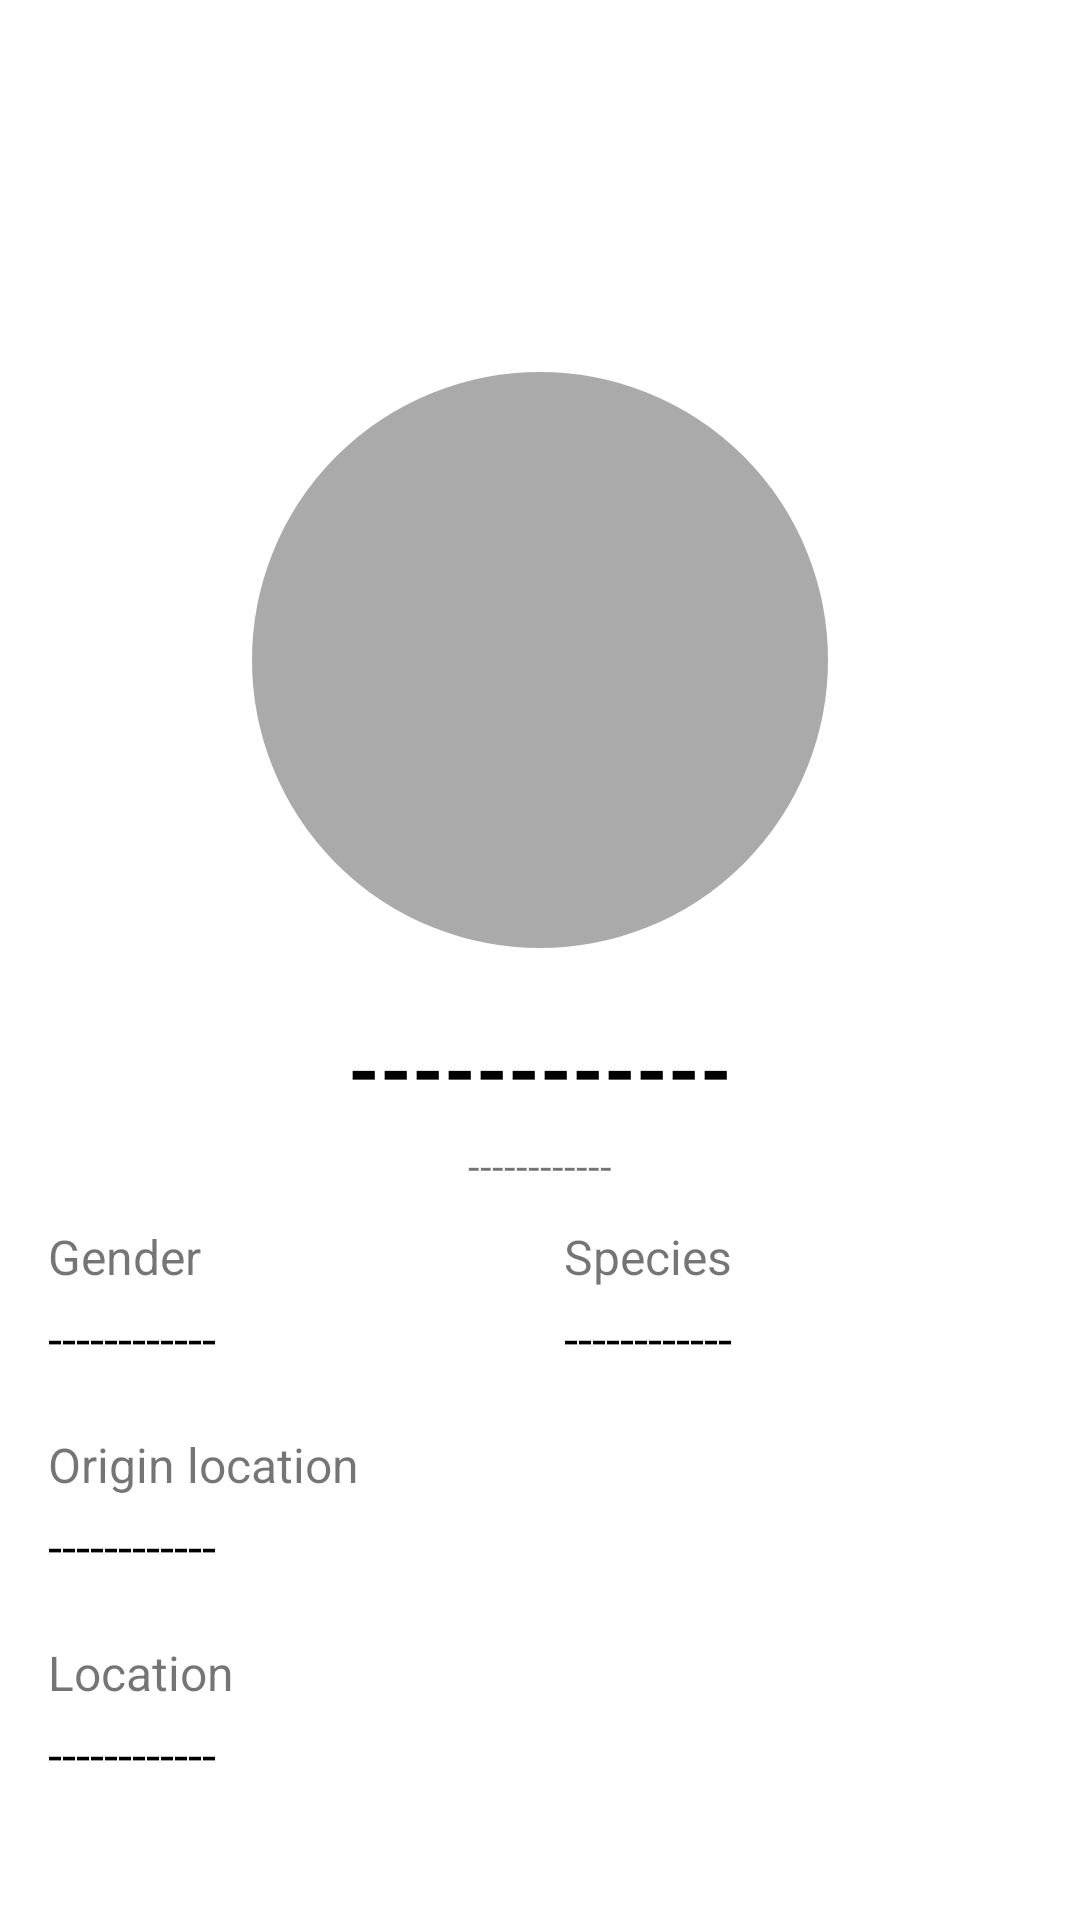

The Android layout XML behind this screen, and the referenced resources:
<!-- AndroidManifest.xml: application theme Theme.RickAndMortyTask -->
<!-- res/layout/activity_details.xml -->
<?xml version="1.0" encoding="utf-8"?>
<androidx.constraintlayout.widget.ConstraintLayout xmlns:android="http://schemas.android.com/apk/res/android"
    xmlns:app="http://schemas.android.com/apk/res-auto"
    xmlns:tools="http://schemas.android.com/tools"
    android:layout_width="match_parent"
    android:layout_height="match_parent"
    tools:context=".ui.details.DetailsActivity">

    <ImageView
        android:id="@+id/iv_bg"
        android:foreground="#4DE4E2E2"
        app:layout_constraintTop_toTopOf="parent"
        android:src="@drawable/im_rick_and_morty_0"
        android:adjustViewBounds="true"
        android:scaleType="fitXY"
        android:layout_width="match_parent"
        android:layout_height="220dp"/>

    <ImageView
        android:id="@+id/iv_back"
        app:layout_constraintTop_toTopOf="parent"
        app:layout_constraintLeft_toLeftOf="parent"
        android:src="@drawable/ic_back"
        app:tint="@color/white"
        android:layout_marginTop="20dp"
        android:layout_marginStart="10dp"
        android:layout_width="40dp"
        android:layout_height="40dp"/>

    <com.google.android.material.imageview.ShapeableImageView
        android:id="@+id/iv_profile"
        app:layout_constraintTop_toBottomOf="@id/iv_bg"
        app:layout_constraintBottom_toBottomOf="@id/iv_bg"
        app:layout_constraintLeft_toLeftOf="parent"
        app:layout_constraintRight_toRightOf="parent"
        app:shapeAppearanceOverlay="@style/circle"
        android:src="@android:color/darker_gray"
        android:padding="8dp"
        app:strokeColor="@color/white"
        app:layout_constraintWidth_percent="0.6"
        app:layout_constraintDimensionRatio="H, 1:1"
        app:strokeWidth="8dp"
        android:layout_width="0dp"
        android:layout_height="0dp"/>

    <TextView
        android:id="@+id/tv_name"
        app:layout_constraintTop_toBottomOf="@id/iv_profile"
        android:text="@string/str_space"
        android:textStyle="bold"
        android:textSize="27sp"
        android:layout_marginTop="10dp"
        android:gravity="center"
        android:textColor="@color/black"
        android:layout_width="match_parent"
        android:layout_height="wrap_content"/>

    <TextView
        android:id="@+id/tv_status"
        app:layout_constraintTop_toBottomOf="@id/tv_name"
        android:text="@string/str_space"
        android:gravity="center"
        android:layout_marginTop="5dp"
        android:layout_width="match_parent"
        android:layout_height="wrap_content"/>

    <LinearLayout
        app:layout_constraintTop_toBottomOf="@id/tv_status"
        android:layout_width="match_parent"
        android:layout_height="wrap_content"
        android:orientation="vertical">

        <LinearLayout
            android:layout_marginStart="16dp"
            android:layout_marginVertical="10dp"
            android:layout_width="match_parent"
            android:layout_height="wrap_content">

            <LinearLayout
                android:layout_weight="1"
                android:layout_width="wrap_content"
                android:layout_height="wrap_content"
                android:orientation="vertical">

                <TextView
                    android:text="@string/str_gender"
                    android:textSize="16sp"
                    android:layout_width="wrap_content"
                    android:layout_height="wrap_content"/>
                <TextView
                    android:id="@+id/tv_gender"
                    android:text="@string/str_space"
                    android:textColor="@color/black"
                    android:textSize="17sp"
                    android:layout_marginTop="5dp"
                    android:layout_width="wrap_content"
                    android:layout_height="wrap_content"/>
            </LinearLayout>

            <LinearLayout
                android:layout_weight="1"
                android:layout_width="wrap_content"
                android:layout_height="wrap_content"
                android:orientation="vertical">

                <TextView
                    android:text="@string/str_species"
                    android:textSize="16sp"
                    android:layout_width="wrap_content"
                    android:layout_height="wrap_content"/>
                <TextView
                    android:id="@+id/tv_species"
                    android:text="@string/str_space"
                    android:textColor="@color/black"
                    android:textSize="17sp"
                    android:layout_marginTop="5dp"
                    android:layout_width="wrap_content"
                    android:layout_height="wrap_content"/>
            </LinearLayout>
        </LinearLayout>

        <LinearLayout
            android:layout_marginVertical="10dp"
            android:layout_marginHorizontal="16dp"
            android:layout_weight="1"
            android:layout_width="wrap_content"
            android:layout_height="wrap_content"
            android:orientation="vertical">

            <TextView
                android:text="@string/str_origin_location"
                android:textSize="16sp"
                android:layout_width="wrap_content"
                android:layout_height="wrap_content"/>
            <TextView
                android:id="@+id/tv_origin_location"
                android:text="@string/str_space"
                android:textColor="@color/black"
                android:textSize="17sp"
                android:layout_marginTop="5dp"
                android:layout_width="wrap_content"
                android:layout_height="wrap_content"/>
        </LinearLayout>

        <LinearLayout
            android:layout_marginVertical="10dp"
            android:layout_marginHorizontal="16dp"
            android:layout_weight="1"
            android:layout_width="wrap_content"
            android:layout_height="wrap_content"
            android:orientation="vertical">

            <TextView
                android:text="@string/str_location"
                android:textSize="16sp"
                android:layout_width="wrap_content"
                android:layout_height="wrap_content"/>
            <TextView
                android:id="@+id/tv_location"
                android:text="@string/str_space"
                android:textColor="@color/black"
                android:textSize="17sp"
                android:layout_marginTop="5dp"
                android:layout_width="wrap_content"
                android:layout_height="wrap_content"/>
        </LinearLayout>

    </LinearLayout>

    <FrameLayout
        android:id="@+id/fl_progress"
        android:visibility="gone"
        android:background="#D78E8A8A"
        android:layout_width="match_parent"
        android:layout_height="match_parent">

        <ProgressBar
            android:layout_gravity="center"
            android:layout_width="wrap_content"
            android:layout_height="wrap_content"
            android:indeterminate="true"/>
    </FrameLayout>

</androidx.constraintlayout.widget.ConstraintLayout>
<!-- resources referenced by this layout -->
<resources>
  <string name="str_gender">Gender</string>
  <string name="str_location">Location</string>
  <string name="str_origin_location">Origin location</string>
  <string name="str_space">------------</string>
  <string name="str_species">Species</string>
  <style name="circle">
          <item name="cornerSize">50%</item>
      </style>
  <style name="Theme.RickAndMortyTask" parent="Theme.MaterialComponents.Light.NoActionBar">
          
          <item name="colorPrimary">@color/purple_500</item>
          <item name="colorPrimaryVariant">@color/purple_700</item>
          <item name="colorOnPrimary">@color/white</item>
          
          <item name="colorSecondary">@color/teal_200</item>
          <item name="colorSecondaryVariant">@color/teal_700</item>
          <item name="colorOnSecondary">@color/black</item>
          
          <item name="android:statusBarColor">@color/white</item>
          <item name="android:windowLightStatusBar" tools:targetApi="m">true</item>
          <item name="android:windowDisablePreview">true</item>
          
      </style>
  <!-- not gathered from this repository: default colours our renderer supplied (Android Studio template values) -->
  <color name="purple_500">#FF6200EE</color>
  <color name="purple_700">#FF3700B3</color>
  <color name="teal_200">#FF03DAC5</color>
  <color name="teal_700">#FF018786</color>
  <color name="black">#FF000000</color>
  <color name="white">#FFFFFFFF</color>
</resources>
